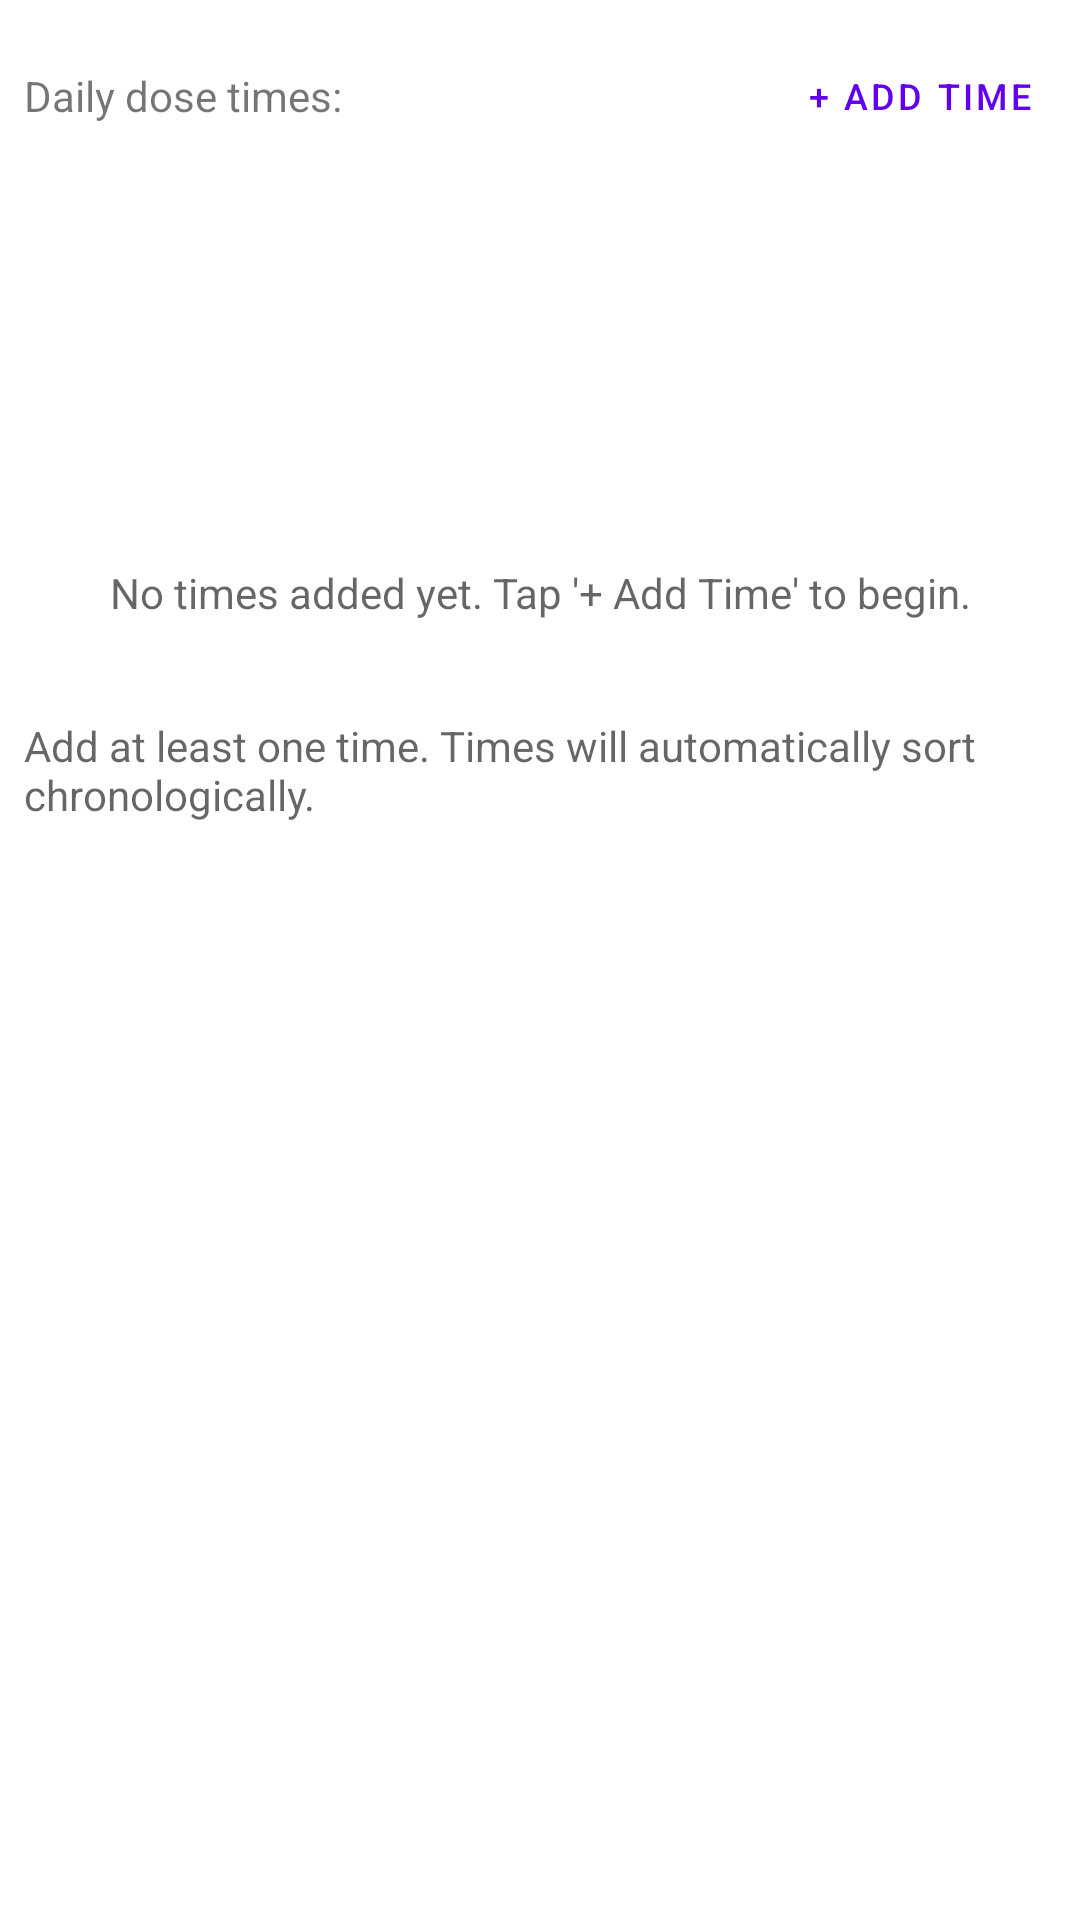

Produce the Android XML layout that renders to this screen, including the resource entries it uses.
<!-- AndroidManifest.xml: application theme Theme.MedCheckTag -->
<!-- res/layout/schedule_specific_times_fragment.xml -->
<?xml version="1.0" encoding="utf-8"?>
<LinearLayout xmlns:android="http://schemas.android.com/apk/res/android"
    xmlns:app="http://schemas.android.com/apk/res-auto"
    android:layout_width="match_parent"
    android:layout_height="wrap_content"
    android:orientation="vertical"
    android:padding="8dp">

    
    <LinearLayout
        android:layout_width="match_parent"
        android:layout_height="wrap_content"
        android:orientation="horizontal"
        android:gravity="center_vertical"
        android:paddingBottom="8dp">

        <TextView
            android:layout_width="0dp"
            android:layout_height="wrap_content"
            android:layout_weight="1"
            android:text="Daily dose times:"
            android:textAppearance="?android:attr/textAppearanceSmall" />

        <Button
            android:id="@+id/button_add_time"
            style="?android:attr/buttonBarButtonStyle"
            android:layout_width="wrap_content"
            android:layout_height="wrap_content"
            android:text="+ Add Time"
            android:textSize="12sp" />
    </LinearLayout>

    
    <androidx.recyclerview.widget.RecyclerView
        android:id="@+id/recycler_times"
        android:layout_width="match_parent"
        android:layout_height="wrap_content"
        android:minHeight="100dp" />

    
    <TextView
        android:id="@+id/text_empty_state"
        android:layout_width="match_parent"
        android:layout_height="wrap_content"
        android:text="No times added yet. Tap '+ Add Time' to begin."
        android:textAppearance="?android:attr/textAppearanceSmall"
        android:textColor="?android:attr/textColorSecondary"
        android:gravity="center"
        android:paddingTop="24dp"
        android:paddingBottom="24dp"
        android:visibility="visible" />

    
    <TextView
        android:layout_width="match_parent"
        android:layout_height="wrap_content"
        android:text="Add at least one time. Times will automatically sort chronologically."
        android:textAppearance="?android:attr/textAppearanceSmall"
        android:textColor="?android:attr/textColorSecondary"
        android:paddingTop="8dp" />

</LinearLayout>
<!-- resources referenced by this layout -->
<resources>
  <style name="Theme.MedCheckTag" parent="Theme.MaterialComponents.DayNight.NoActionBar">
          
          <item name="colorPrimary">@color/purple_500</item>
          <item name="colorPrimaryVariant">@color/purple_700</item>
          <item name="colorOnPrimary">@color/white</item>
          
          
          <item name="colorSecondary">@color/teal_200</item>
          <item name="colorSecondaryVariant">@color/teal_700</item>
          <item name="colorOnSecondary">@color/black</item>
          
          
          <item name="android:statusBarColor">?attr/colorPrimaryVariant</item>
      </style>
  <color name="purple_500">#FF6200EE</color>
  <color name="purple_700">#FF3700B3</color>
  <color name="white">#FFFFFFFF</color>
  <color name="teal_200">#FF03DAC5</color>
  <color name="teal_700">#FF018786</color>
  <color name="black">#FF000000</color>
</resources>
